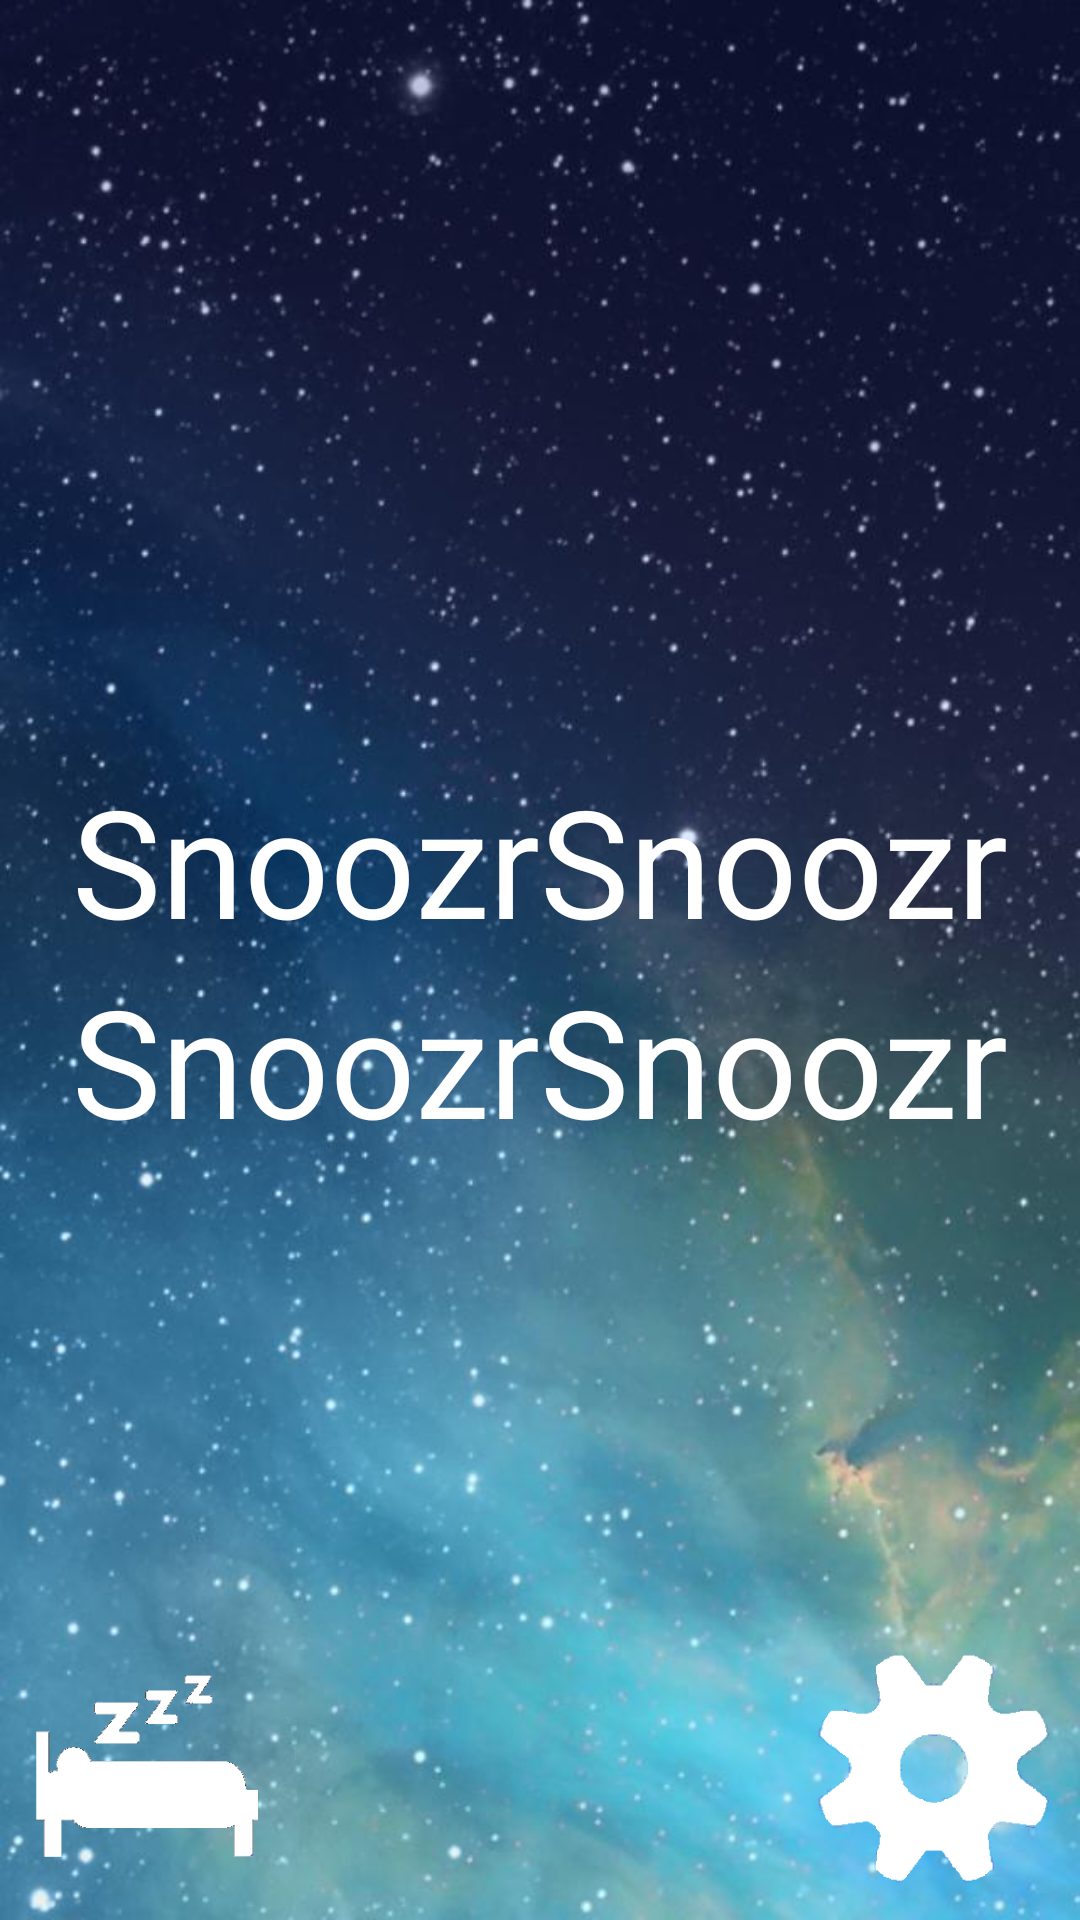

Write the Android layout XML for this screen, with the resource values it uses.
<!-- AndroidManifest.xml: application theme AppTheme -->
<!-- res/layout/activity_main.xml -->
<RelativeLayout xmlns:android="http://schemas.android.com/apk/res/android"
    xmlns:tools="http://schemas.android.com/tools"
    android:layout_width="match_parent"
    android:layout_height="match_parent"
    android:paddingBottom="@dimen/activity_vertical_margin"
    android:paddingLeft="@dimen/activity_horizontal_margin"
    android:paddingRight="@dimen/activity_horizontal_margin"
    android:paddingTop="@dimen/activity_vertical_margin"
    android:background="@drawable/background"
    tools:context=".MainActivity" >

    <RelativeLayout 
        android:layout_height="wrap_content"
        android:layout_width="wrap_content"
        android:layout_centerInParent="true">
    	<TextView
     	   android:id="@+id/hrMin"
     	   android:layout_width="wrap_content"
           android:layout_height="wrap_content"
     	   android:textColor="#ffffff"
     	   android:text="@string/app_name"
     	   android:textSize="50sp"/>
    	<TextView
           android:id="@+id/amPm"
           android:layout_toRightOf="@id/hrMin"
           android:layout_width="wrap_content"
           android:layout_height="wrap_content"
           android:textColor="#ffffff"
           android:text="@string/app_name"
           android:textSize="50sp"/>
    	<TextView
           android:id="@+id/month"
           android:layout_below="@id/hrMin"
           android:layout_width="wrap_content"
           android:layout_height="wrap_content"
           android:textColor="#ffffff"
           android:text="@string/app_name"
           android:textSize="50sp"/>
    	<TextView
           android:id="@+id/day"
           android:layout_below="@id/hrMin"
           android:layout_toRightOf="@id/month"
           android:layout_width="wrap_content"
           android:layout_height="wrap_content"
           android:textColor="#ffffff"
           android:text="@string/app_name"
           android:textSize="50sp"/>
   	</RelativeLayout>
    
    <RelativeLayout
        android:layout_height="wrap_content"
        android:layout_width="fill_parent"
        android:layout_alignParentBottom="true">
        <ImageButton 
            android:id="@+id/sleep_button"
            android:layout_height="wrap_content"
            android:layout_width="100dp"
            android:adjustViewBounds="true"
            android:scaleType="fitXY"
            android:cropToPadding="true"
            android:src="@drawable/sleep_button_selector"
            android:layout_alignParentLeft="true"
            android:background="@null"/>
        <ImageButton 
            android:id="@+id/settings_button"
            android:layout_height="wrap_content"
            android:layout_width="100dp"
            android:adjustViewBounds="true"
            android:scaleType="fitXY"
            android:cropToPadding="true"
            android:src="@drawable/settings_button_selector"
            android:layout_alignParentRight="true"
            android:background="@null"/>
    </RelativeLayout>
    
</RelativeLayout>
<!-- resources referenced by this layout -->
<resources>
  <!-- drawable background: jpg bitmap (drawable-hdpi, 65852 bytes) -->
  <!-- drawable settings_button_selector (drawable-hdpi) -->
  <?xml version="1.0" encoding="utf-8"?>
  <selector xmlns:android="http://schemas.android.com/apk/res/android">
      <item android:drawable="@drawable/settings_button_icon"
            android:state_pressed="true" />
      <item android:drawable="@drawable/settings_button_selected_icon" />
  </selector>
  <!-- drawable sleep_button_selector (drawable-hdpi) -->
  <?xml version="1.0" encoding="utf-8"?>
  <selector xmlns:android="http://schemas.android.com/apk/res/android">
      <item android:drawable="@drawable/sleep_button_icon"
            android:state_pressed="true" />
      <item android:drawable="@drawable/sleep_button_selected_icon" />
  </selector>
  <string name="app_name">Snoozr</string>
  <style name="AppTheme" parent="AppBaseTheme">
          
      </style>
  <!-- drawable settings_button_icon: png bitmap (drawable-hdpi, 15887 bytes) -->
  <!-- drawable settings_button_selected_icon: png bitmap (drawable-hdpi, 3533 bytes) -->
  <!-- drawable sleep_button_icon: png bitmap (drawable-hdpi, 4077 bytes) -->
  <!-- drawable sleep_button_selected_icon: png bitmap (drawable-hdpi, 3850 bytes) -->
  <style name="AppBaseTheme" parent="android:Theme.Light">
          
      </style>
</resources>
